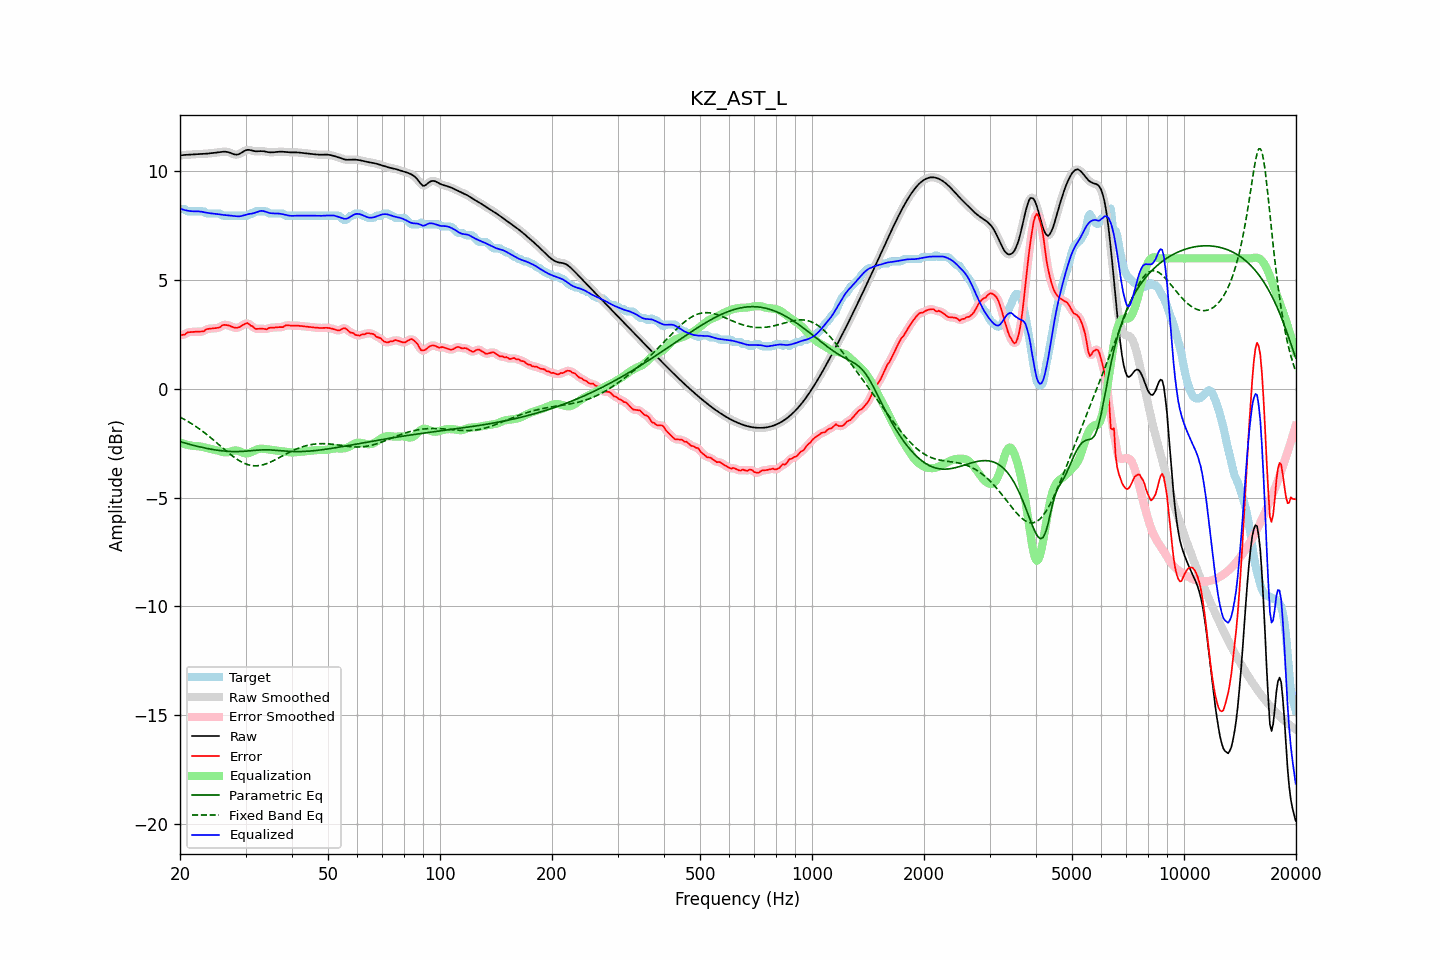

The data file committed next to this chart (first rows):
frequency, raw, error, smoothed, error_smoothed, equalization, parametric_eq, fixed_band_eq, equalized_raw, equalized_smoothed, target
20.00, 10.73, 2.47, 10.73, 2.47, -2.45, -2.42, -1.30, 8.28, 8.28, 8.26
20.20, 10.74, 2.48, 10.74, 2.48, -2.48, -2.44, -1.34, 8.26, 8.26, 8.26
20.40, 10.75, 2.49, 10.75, 2.49, -2.51, -2.47, -1.37, 8.24, 8.24, 8.26
20.61, 10.75, 2.49, 10.75, 2.52, -2.53, -2.49, -1.41, 8.22, 8.22, 8.26
20.81, 10.76, 2.57, 10.76, 2.55, -2.56, -2.51, -1.46, 8.20, 8.20, 8.19
21.02, 10.76, 2.60, 10.76, 2.59, -2.58, -2.53, -1.50, 8.19, 8.19, 8.16
21.23, 10.77, 2.61, 10.77, 2.61, -2.59, -2.55, -1.54, 8.18, 8.18, 8.16
21.44, 10.78, 2.61, 10.78, 2.62, -2.61, -2.57, -1.59, 8.17, 8.17, 8.16
21.66, 10.78, 2.62, 10.78, 2.62, -2.62, -2.59, -1.64, 8.16, 8.16, 8.16
21.87, 10.79, 2.62, 10.79, 2.62, -2.62, -2.61, -1.68, 8.16, 8.16, 8.16
22.09, 10.79, 2.63, 10.79, 2.63, -2.63, -2.62, -1.73, 8.16, 8.16, 8.16
22.31, 10.79, 2.63, 10.79, 2.63, -2.63, -2.64, -1.78, 8.16, 8.16, 8.16
22.54, 10.80, 2.63, 10.80, 2.63, -2.64, -2.66, -1.84, 8.16, 8.16, 8.16
22.76, 10.80, 2.64, 10.80, 2.63, -2.65, -2.68, -1.89, 8.15, 8.15, 8.16
22.99, 10.80, 2.64, 10.80, 2.64, -2.67, -2.69, -1.94, 8.13, 8.13, 8.16
23.22, 10.81, 2.65, 10.81, 2.67, -2.69, -2.71, -2.00, 8.12, 8.12, 8.15
23.45, 10.81, 2.73, 10.81, 2.71, -2.71, -2.73, -2.06, 8.10, 8.10, 8.08
23.69, 10.82, 2.75, 10.82, 2.75, -2.73, -2.74, -2.12, 8.09, 8.09, 8.06
23.92, 10.82, 2.76, 10.82, 2.77, -2.74, -2.75, -2.18, 8.08, 8.08, 8.06
24.16, 10.83, 2.77, 10.83, 2.77, -2.76, -2.77, -2.24, 8.07, 8.07, 8.06
24.40, 10.84, 2.78, 10.84, 2.78, -2.77, -2.78, -2.30, 8.06, 8.06, 8.06
24.65, 10.85, 2.79, 10.85, 2.79, -2.79, -2.79, -2.36, 8.06, 8.06, 8.06
24.89, 10.86, 2.79, 10.86, 2.79, -2.81, -2.81, -2.42, 8.05, 8.05, 8.06
25.14, 10.87, 2.80, 10.87, 2.80, -2.82, -2.82, -2.49, 8.04, 8.04, 8.06
25.39, 10.88, 2.81, 10.88, 2.82, -2.85, -2.83, -2.55, 8.03, 8.03, 8.06
25.65, 10.89, 2.84, 10.89, 2.86, -2.87, -2.84, -2.61, 8.02, 8.02, 8.05
25.91, 10.89, 2.91, 10.90, 2.90, -2.89, -2.84, -2.68, 8.01, 8.01, 7.98
26.16, 10.90, 2.94, 10.90, 2.93, -2.91, -2.85, -2.74, 8.00, 8.00, 7.96
26.43, 10.90, 2.94, 10.90, 2.95, -2.91, -2.86, -2.80, 7.99, 7.99, 7.96
26.69, 10.89, 2.93, 10.90, 2.94, -2.91, -2.87, -2.87, 7.98, 7.98, 7.96
26.96, 10.88, 2.92, 10.88, 2.92, -2.91, -2.87, -2.93, 7.97, 7.97, 7.96
27.23, 10.86, 2.90, 10.86, 2.89, -2.89, -2.87, -2.99, 7.97, 7.97, 7.96
27.50, 10.83, 2.87, 10.83, 2.87, -2.87, -2.88, -3.05, 7.96, 7.96, 7.96
27.77, 10.80, 2.84, 10.80, 2.84, -2.85, -2.88, -3.10, 7.95, 7.95, 7.96
28.05, 10.77, 2.81, 10.78, 2.82, -2.83, -2.88, -3.16, 7.94, 7.94, 7.96
28.33, 10.77, 2.81, 10.77, 2.81, -2.83, -2.88, -3.21, 7.94, 7.94, 7.96
28.62, 10.78, 2.81, 10.78, 2.82, -2.85, -2.88, -3.26, 7.93, 7.93, 7.96
28.90, 10.80, 2.84, 10.80, 2.84, -2.87, -2.88, -3.30, 7.93, 7.93, 7.96
29.19, 10.84, 2.88, 10.84, 2.88, -2.90, -2.88, -3.35, 7.94, 7.94, 7.96
29.48, 10.89, 2.93, 10.89, 2.93, -2.93, -2.87, -3.39, 7.96, 7.96, 7.96
29.78, 10.93, 2.97, 10.93, 2.98, -2.95, -2.87, -3.42, 7.98, 7.98, 7.96
30.08, 10.97, 3.01, 10.97, 3.01, -2.96, -2.86, -3.45, 8.01, 8.00, 7.96
30.38, 10.99, 3.03, 10.98, 3.01, -2.96, -2.86, -3.48, 8.03, 8.02, 7.96
30.68, 10.98, 2.98, 10.98, 2.98, -2.94, -2.85, -3.50, 8.04, 8.04, 8.01
30.99, 10.97, 2.91, 10.97, 2.93, -2.92, -2.84, -3.52, 8.05, 8.05, 8.06
31.30, 10.95, 2.89, 10.95, 2.87, -2.88, -2.84, -3.53, 8.06, 8.06, 8.06
31.61, 10.93, 2.82, 10.93, 2.81, -2.85, -2.83, -3.53, 8.08, 8.08, 8.11
31.93, 10.92, 2.76, 10.92, 2.78, -2.81, -2.82, -3.53, 8.11, 8.11, 8.16
32.24, 10.92, 2.76, 10.92, 2.76, -2.78, -2.82, -3.53, 8.14, 8.14, 8.16
32.57, 10.92, 2.76, 10.92, 2.76, -2.76, -2.81, -3.53, 8.16, 8.16, 8.16
32.89, 10.93, 2.77, 10.93, 2.77, -2.75, -2.81, -3.52, 8.18, 8.18, 8.16
33.22, 10.93, 2.77, 10.93, 2.77, -2.75, -2.80, -3.50, 8.18, 8.18, 8.16
33.55, 10.92, 2.76, 10.92, 2.75, -2.75, -2.80, -3.48, 8.17, 8.17, 8.16
33.89, 10.91, 2.75, 10.91, 2.75, -2.76, -2.80, -3.46, 8.15, 8.15, 8.16
34.23, 10.89, 2.74, 10.89, 2.76, -2.77, -2.80, -3.43, 8.12, 8.12, 8.16
34.57, 10.88, 2.79, 10.88, 2.78, -2.78, -2.80, -3.40, 8.10, 8.10, 8.09
34.92, 10.87, 2.81, 10.87, 2.80, -2.79, -2.80, -3.37, 8.08, 8.08, 8.06
35.27, 10.87, 2.81, 10.87, 2.82, -2.80, -2.81, -3.34, 8.07, 8.07, 8.06
35.62, 10.88, 2.81, 10.88, 2.82, -2.81, -2.81, -3.30, 8.07, 8.07, 8.06
35.97, 10.88, 2.82, 10.88, 2.82, -2.82, -2.82, -3.27, 8.06, 8.06, 8.06
... 635 more rows
